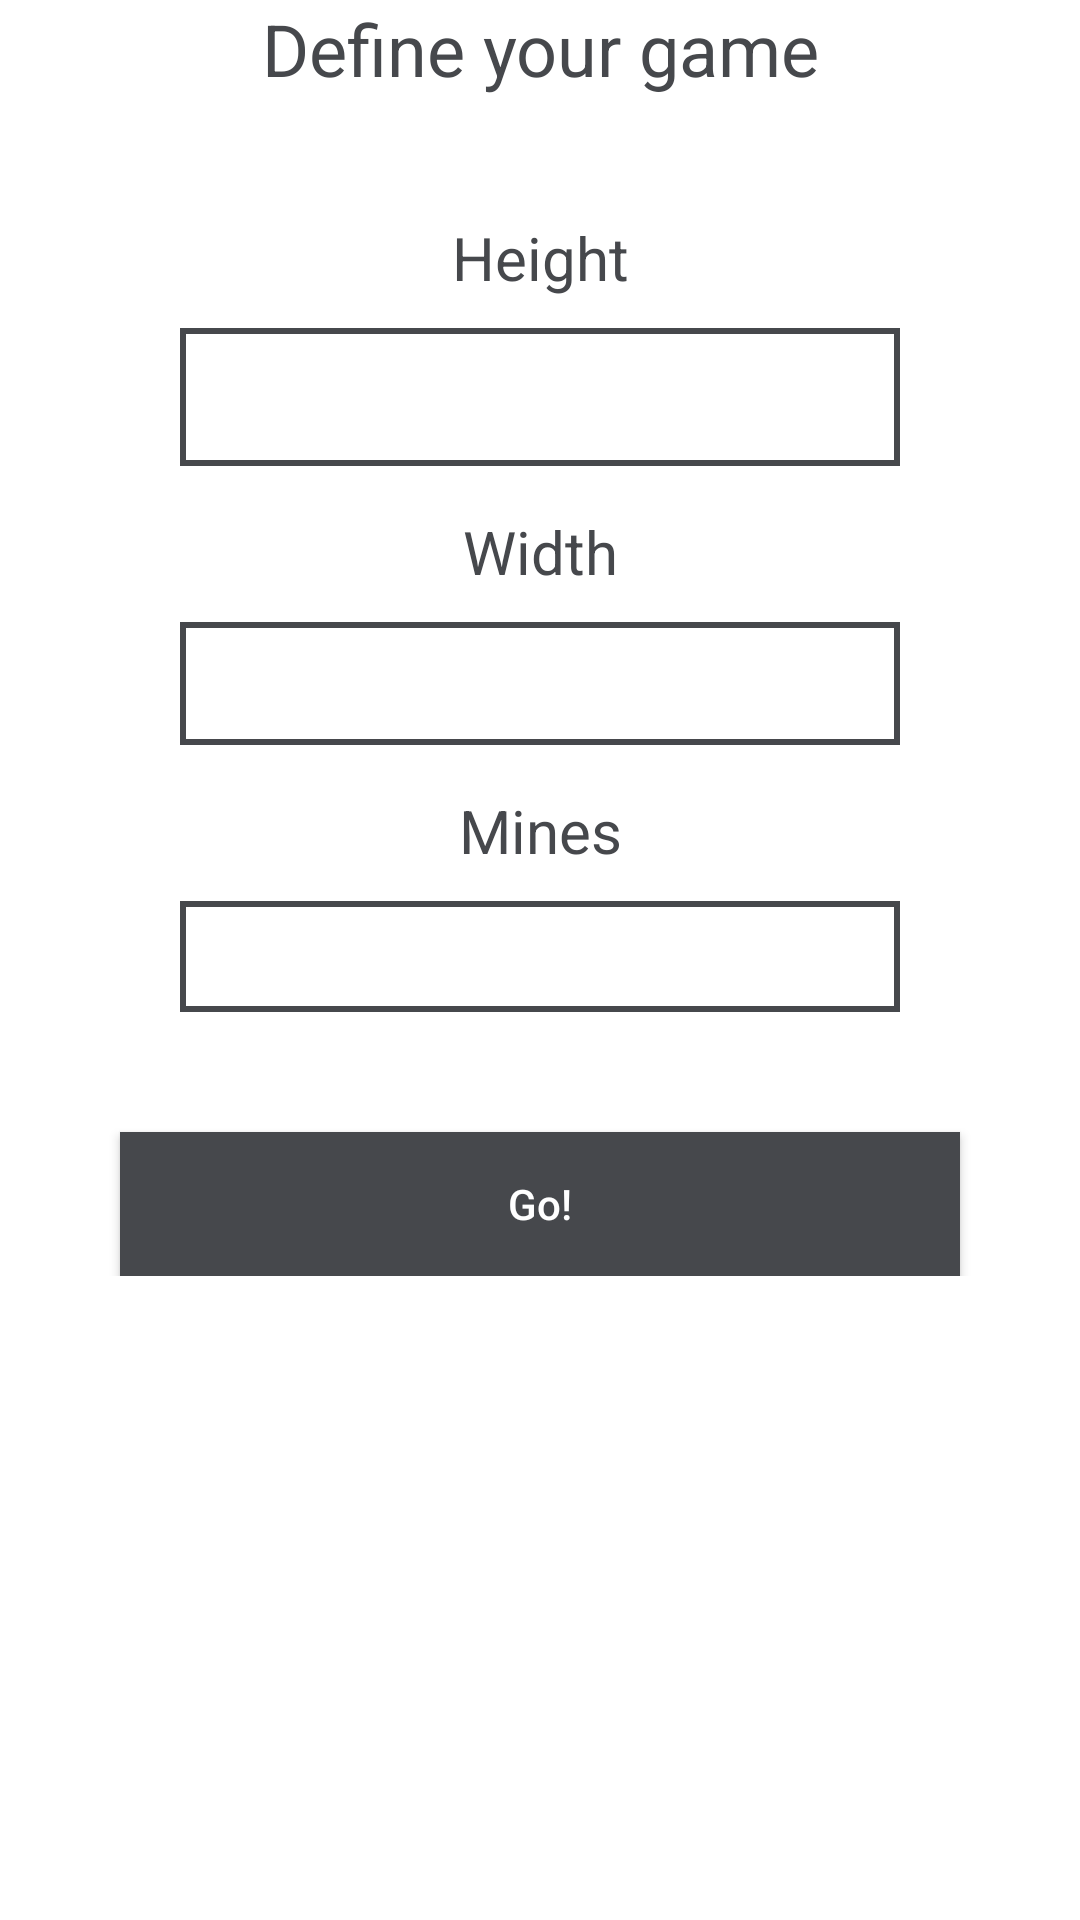

Here is an Android app screen rendered from its layout file. Give the layout XML and the strings, colors and styles it references.
<!-- AndroidManifest.xml: application theme AppTheme -->
<!-- res/layout/activity_custom_difficulty.xml -->
<?xml version="1.0" encoding="utf-8"?>
<ScrollView xmlns:android="http://schemas.android.com/apk/res/android"
    android:id="@+id/activity_custom_difficulty"
    android:layout_width="match_parent"
    android:layout_height="match_parent"
    android:background="@android:color/background_light">

    <LinearLayout
        android:layout_width="match_parent"
        android:layout_height="wrap_content"
        android:descendantFocusability="beforeDescendants"
        android:focusableInTouchMode="true"
        android:orientation="vertical">


        <TextView
            android:id="@+id/textView"
            android:layout_width="match_parent"
            android:layout_height="wrap_content"
            android:layout_marginBottom="40dp"
            android:gravity="center"
            android:text="Define your game"
            android:textColor="@color/colorPrimary"
            android:textSize="24sp" />

        <TextView
            android:id="@+id/textView4"
            android:layout_width="match_parent"
            android:layout_height="wrap_content"
            android:layout_marginBottom="10dp"
            android:gravity="center"
            android:text="Height"
            android:textColor="@color/colorPrimary"
            android:textSize="20sp" />

        <EditText
            android:id="@+id/etHeight"
            android:layout_width="match_parent"
            android:layout_height="46dp"
            android:layout_marginBottom="15dp"
            android:layout_marginLeft="60dp"
            android:layout_marginRight="60dp"
            android:background="@drawable/border4"
            android:ems="10"
            android:gravity="center_vertical|center"
            android:inputType="number" />

        <TextView
            android:id="@+id/textView3"
            android:layout_width="match_parent"
            android:layout_height="wrap_content"
            android:layout_marginBottom="10dp"
            android:gravity="center"
            android:text="Width"
            android:textColor="@color/colorPrimary"
            android:textSize="20sp" />

        <EditText
            android:id="@+id/etWidth"
            android:layout_width="match_parent"
            android:layout_height="41dp"
            android:layout_marginBottom="15dp"
            android:layout_marginLeft="60dp"
            android:layout_marginRight="60dp"
            android:background="@drawable/border4"
            android:ems="10"
            android:gravity="center_vertical|center"
            android:inputType="number" />

        <TextView
            android:id="@+id/textView2"
            android:layout_width="match_parent"
            android:layout_height="wrap_content"
            android:layout_marginBottom="10dp"
            android:gravity="center"
            android:text="Mines"
            android:textColor="@color/colorPrimary"
            android:textSize="20sp" />

        <EditText
            android:id="@+id/etMines"
            android:layout_width="match_parent"
            android:layout_height="37dp"
            android:layout_marginBottom="40dp"
            android:layout_marginLeft="60dp"
            android:layout_marginRight="60dp"
            android:background="@drawable/border4"
            android:ems="10"
            android:gravity="center_vertical|center"
            android:inputType="number" />

        <Button
            android:id="@+id/buttonCreateGame"
            android:layout_width="match_parent"
            android:layout_height="wrap_content"
            android:layout_marginLeft="40dp"
            android:layout_marginRight="40dp"
            android:background="@color/colorPrimary"
            android:text="Go!"
            android:textAllCaps="false"
            android:textColor="@android:color/background_light" />

    </LinearLayout>
</ScrollView>
<!-- resources referenced by this layout -->
<resources>
  <color name="colorPrimary">#46484c</color>
  <!-- drawable border4 (drawable-v24) -->
  <?xml version="1.0" encoding="utf-8"?>
  <layer-list xmlns:android="http://schemas.android.com/apk/res/android">
      <item>
          <shape android:shape="rectangle">
              <solid android:color="@color/colorPrimary" />
          </shape>
      </item>
      <item android:left="2dp" android:right="2dp"  android:top="2dp" android:bottom="2dp">
          <shape android:shape="rectangle">
              <solid android:color="#ffffffff" />
          </shape>
      </item>
  </layer-list>
  <style name="AppTheme" parent="Theme.AppCompat.Light.DarkActionBar">
          
          <item name="colorPrimary">@color/colorPrimary</item>
          <item name="colorPrimaryDark">@color/colorPrimaryDark</item>
          <item name="colorAccent">@color/colorAccent</item>
      </style>
  <color name="colorPrimaryDark">#00574B</color>
  <color name="colorAccent">#d81b60</color>
</resources>
